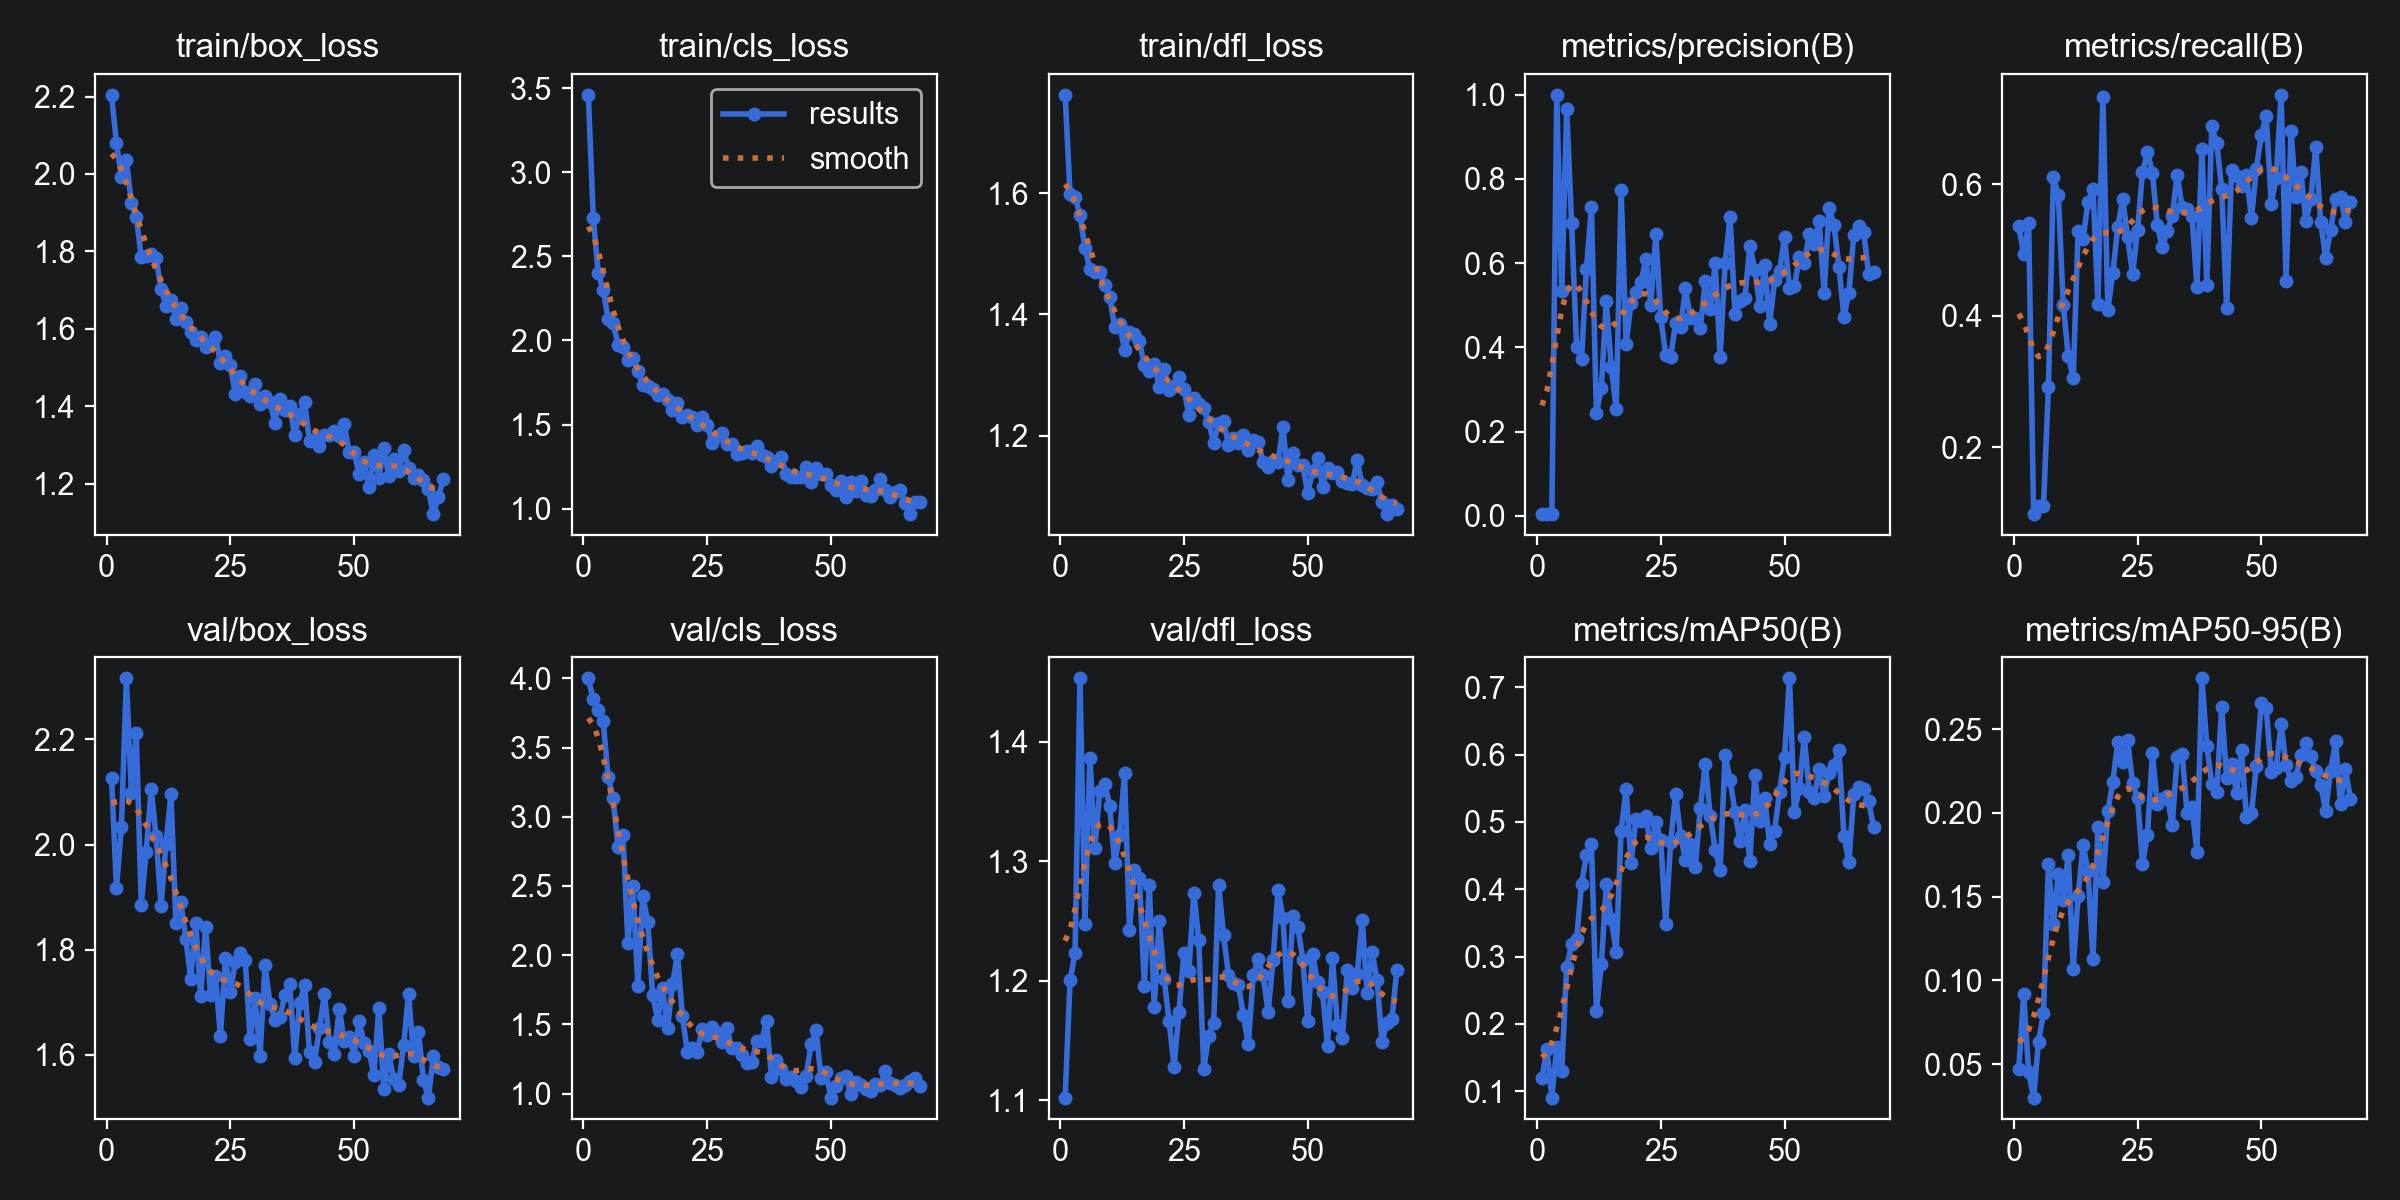

The file beside this chart, header and first rows:
epoch, time, train/box_loss, train/cls_loss, train/dfl_loss, metrics/precision(B), metrics/recall(B), metrics/mAP50(B), metrics/mAP50-95(B), val/box_loss, val/cls_loss, val/dfl_loss, lr/pg0, lr/pg1, lr/pg2
1, 46.97, 2.204, 3.462, 1.762, 0.0038, 0.536, 0.1199, 0.04682, 2.126, 4.001, 1.102, 0.0002834, 0.0002834, 0.0002834
2, 76.95, 2.079, 2.73, 1.598, 0.00485, 0.494, 0.1622, 0.09163, 1.917, 3.851, 1.2, 0.0005777, 0.0005777, 0.0005777
3, 102.8, 1.991, 2.4, 1.594, 0.00446, 0.5405, 0.09054, 0.04534, 2.034, 3.773, 1.223, 0.000866, 0.000866, 0.000866
4, 129.2, 2.037, 2.301, 1.563, 1, 0.09882, 0.1661, 0.02997, 2.316, 3.689, 1.453, 0.001148, 0.001148, 0.001148
5, 155.7, 1.925, 2.129, 1.509, 0.5341, 0.1111, 0.1296, 0.06346, 2.098, 3.289, 1.248, 0.001425, 0.001425, 0.001425
6, 181.4, 1.89, 2.107, 1.474, 0.9669, 0.1111, 0.2849, 0.08038, 2.211, 3.138, 1.387, 0.001584, 0.001584, 0.001584
7, 207.7, 1.787, 1.975, 1.469, 0.6943, 0.2923, 0.3184, 0.1696, 1.886, 2.781, 1.311, 0.001568, 0.001568, 0.001568
8, 233.9, 1.789, 1.962, 1.47, 0.4006, 0.6111, 0.3256, 0.1335, 1.986, 2.868, 1.359, 0.001551, 0.001551, 0.001551
9, 259.9, 1.794, 1.887, 1.448, 0.3725, 0.5836, 0.4075, 0.1637, 2.105, 2.089, 1.365, 0.001535, 0.001535, 0.001535
10, 286.1, 1.783, 1.894, 1.428, 0.5871, 0.4162, 0.4506, 0.1482, 2.016, 2.503, 1.346, 0.001518, 0.001518, 0.001518
11, 312.9, 1.703, 1.817, 1.38, 0.7327, 0.3397, 0.4669, 0.1749, 1.883, 1.777, 1.299, 0.001502, 0.001502, 0.001502
12, 338.4, 1.659, 1.735, 1.384, 0.244, 0.3048, 0.2196, 0.1069, 2, 2.43, 1.322, 0.001485, 0.001485, 0.001485
13, 363.6, 1.675, 1.732, 1.341, 0.3029, 0.5285, 0.2883, 0.1505, 2.097, 2.241, 1.374, 0.001469, 0.001469, 0.001469
14, 388.7, 1.627, 1.709, 1.371, 0.5101, 0.5171, 0.4076, 0.1811, 1.852, 1.711, 1.243, 0.001452, 0.001452, 0.001452
15, 413.9, 1.654, 1.673, 1.368, 0.3528, 0.5733, 0.3556, 0.1652, 1.891, 1.534, 1.293, 0.001436, 0.001436, 0.001436
16, 440.1, 1.618, 1.683, 1.356, 0.2536, 0.5931, 0.3073, 0.1129, 1.821, 1.761, 1.286, 0.001419, 0.001419, 0.001419
17, 467.1, 1.591, 1.649, 1.316, 0.7746, 0.4181, 0.4869, 0.1917, 1.745, 1.472, 1.196, 0.001403, 0.001403, 0.001403
18, 493, 1.571, 1.588, 1.306, 0.4068, 0.7327, 0.5489, 0.1587, 1.852, 1.791, 1.28, 0.001386, 0.001386, 0.001386
19, 519.1, 1.579, 1.631, 1.319, 0.5061, 0.4084, 0.4387, 0.201, 1.712, 2.006, 1.178, 0.00137, 0.00137, 0.00137
20, 545.3, 1.553, 1.543, 1.281, 0.5315, 0.4646, 0.5045, 0.2183, 1.843, 1.563, 1.25, 0.001353, 0.001353, 0.001353
21, 571.4, 1.56, 1.556, 1.309, 0.5553, 0.5345, 0.5008, 0.2424, 1.714, 1.298, 1.202, 0.001337, 0.001337, 0.001337
22, 597.5, 1.58, 1.546, 1.276, 0.6091, 0.5777, 0.5089, 0.2307, 1.75, 1.332, 1.166, 0.00132, 0.00132, 0.00132
23, 623.1, 1.513, 1.499, 1.282, 0.5007, 0.5197, 0.4607, 0.2434, 1.636, 1.3, 1.128, 0.001304, 0.001304, 0.001304
24, 648.9, 1.53, 1.544, 1.296, 0.6685, 0.4628, 0.5, 0.2177, 1.785, 1.465, 1.174, 0.001287, 0.001287, 0.001287
25, 675, 1.507, 1.5, 1.276, 0.4716, 0.53, 0.4728, 0.2089, 1.72, 1.421, 1.223, 0.001271, 0.001271, 0.001271
26, 700.7, 1.431, 1.393, 1.234, 0.3823, 0.6186, 0.3488, 0.1696, 1.776, 1.48, 1.208, 0.001254, 0.001254, 0.001254
27, 727, 1.477, 1.434, 1.262, 0.3773, 0.6486, 0.4707, 0.1867, 1.794, 1.435, 1.274, 0.001238, 0.001238, 0.001238
28, 753.4, 1.437, 1.452, 1.253, 0.4569, 0.6171, 0.542, 0.2358, 1.781, 1.369, 1.234, 0.001221, 0.001221, 0.001221
29, 779.7, 1.426, 1.384, 1.246, 0.4473, 0.5375, 0.4792, 0.2051, 1.63, 1.472, 1.126, 0.001205, 0.001205, 0.001205
30, 806, 1.458, 1.386, 1.222, 0.54, 0.5039, 0.4428, 0.2083, 1.707, 1.327, 1.154, 0.001188, 0.001188, 0.001188
31, 831.4, 1.406, 1.322, 1.188, 0.47, 0.5285, 0.468, 0.21, 1.598, 1.327, 1.165, 0.001172, 0.001172, 0.001172
32, 857.2, 1.428, 1.331, 1.22, 0.4691, 0.5511, 0.4337, 0.1928, 1.771, 1.277, 1.28, 0.001155, 0.001155, 0.001155
33, 882.4, 1.412, 1.34, 1.225, 0.4467, 0.6136, 0.5214, 0.2333, 1.697, 1.22, 1.238, 0.001139, 0.001139, 0.001139
34, 907.9, 1.358, 1.331, 1.184, 0.5566, 0.5661, 0.5864, 0.2354, 1.667, 1.226, 1.205, 0.001122, 0.001122, 0.001122
35, 933.7, 1.42, 1.372, 1.196, 0.4909, 0.5624, 0.5086, 0.2002, 1.672, 1.38, 1.198, 0.001106, 0.001106, 0.001106
36, 959.5, 1.39, 1.316, 1.188, 0.5996, 0.5511, 0.4581, 0.2033, 1.713, 1.378, 1.197, 0.001089, 0.001089, 0.001089
37, 985.2, 1.401, 1.309, 1.202, 0.378, 0.4444, 0.4289, 0.1769, 1.735, 1.526, 1.171, 0.001073, 0.001073, 0.001073
38, 1010, 1.325, 1.251, 1.176, 0.5997, 0.6536, 0.5991, 0.2804, 1.595, 1.12, 1.147, 0.001056, 0.001056, 0.001056
39, 1035, 1.381, 1.283, 1.193, 0.7102, 0.4475, 0.5627, 0.2401, 1.698, 1.242, 1.205, 0.00104, 0.00104, 0.00104
40, 1062, 1.41, 1.304, 1.19, 0.4786, 0.6877, 0.5154, 0.2174, 1.733, 1.178, 1.218, 0.001023, 0.001023, 0.001023
41, 1088, 1.31, 1.207, 1.156, 0.509, 0.6622, 0.4712, 0.2124, 1.605, 1.108, 1.204, 0.001007, 0.001007, 0.001007
42, 1114, 1.316, 1.19, 1.148, 0.5165, 0.5922, 0.5175, 0.2634, 1.586, 1.118, 1.174, 0.0009904, 0.0009904, 0.0009904
43, 1140, 1.298, 1.191, 1.158, 0.6417, 0.4126, 0.4425, 0.2207, 1.652, 1.091, 1.218, 0.0009739, 0.0009739, 0.0009739
44, 1165, 1.326, 1.186, 1.156, 0.5848, 0.6216, 0.5695, 0.2293, 1.715, 1.047, 1.276, 0.0009574, 0.0009574, 0.0009574
45, 1192, 1.326, 1.248, 1.215, 0.4972, 0.6126, 0.5013, 0.2121, 1.625, 1.128, 1.252, 0.0009409, 0.0009409, 0.0009409
46, 1218, 1.336, 1.157, 1.127, 0.5961, 0.5976, 0.5349, 0.2374, 1.601, 1.359, 1.183, 0.0009244, 0.0009244, 0.0009244
47, 1244, 1.323, 1.24, 1.172, 0.4546, 0.614, 0.4666, 0.1975, 1.687, 1.458, 1.254, 0.0009078, 0.0009078, 0.0009078
48, 1270, 1.353, 1.208, 1.151, 0.5597, 0.5481, 0.4864, 0.1997, 1.627, 1.116, 1.245, 0.0008913, 0.0008913, 0.0008913
49, 1297, 1.283, 1.205, 1.151, 0.5818, 0.6237, 0.545, 0.2279, 1.634, 1.155, 1.218, 0.0008748, 0.0008748, 0.0008748
50, 1322, 1.282, 1.139, 1.105, 0.6617, 0.6754, 0.5967, 0.2656, 1.599, 0.9706, 1.166, 0.0008583, 0.0008583, 0.0008583
51, 1347, 1.225, 1.108, 1.141, 0.5408, 0.7043, 0.7134, 0.2624, 1.665, 1.057, 1.222, 0.0008418, 0.0008418, 0.0008418
52, 1374, 1.256, 1.165, 1.163, 0.545, 0.5706, 0.5145, 0.2247, 1.623, 1.115, 1.199, 0.0008253, 0.0008253, 0.0008253
53, 1399, 1.191, 1.069, 1.115, 0.6156, 0.6097, 0.5506, 0.2268, 1.607, 1.125, 1.191, 0.0008088, 0.0008088, 0.0008088
54, 1425, 1.274, 1.161, 1.147, 0.6006, 0.7357, 0.6263, 0.2532, 1.562, 0.9993, 1.145, 0.0007923, 0.0007923, 0.0007923
55, 1451, 1.215, 1.102, 1.138, 0.6683, 0.4536, 0.5439, 0.2289, 1.69, 1.085, 1.219, 0.0007758, 0.0007758, 0.0007758
56, 1477, 1.294, 1.161, 1.139, 0.6452, 0.6802, 0.5359, 0.219, 1.535, 1.062, 1.163, 0.0007593, 0.0007593, 0.0007593
57, 1503, 1.219, 1.079, 1.125, 0.7006, 0.5811, 0.5786, 0.2215, 1.601, 1.03, 1.152, 0.0007428, 0.0007428, 0.0007428
58, 1529, 1.265, 1.077, 1.121, 0.5294, 0.6187, 0.5383, 0.2346, 1.555, 1.018, 1.209, 0.0007263, 0.0007263, 0.0007263
59, 1555, 1.234, 1.108, 1.121, 0.7303, 0.5435, 0.5725, 0.2419, 1.543, 1.069, 1.194, 0.0007098, 0.0007098, 0.0007098
60, 1581, 1.287, 1.176, 1.159, 0.6911, 0.5769, 0.585, 0.2338, 1.619, 1.06, 1.206, 0.0006933, 0.0006933, 0.0006933
... 8 more rows
